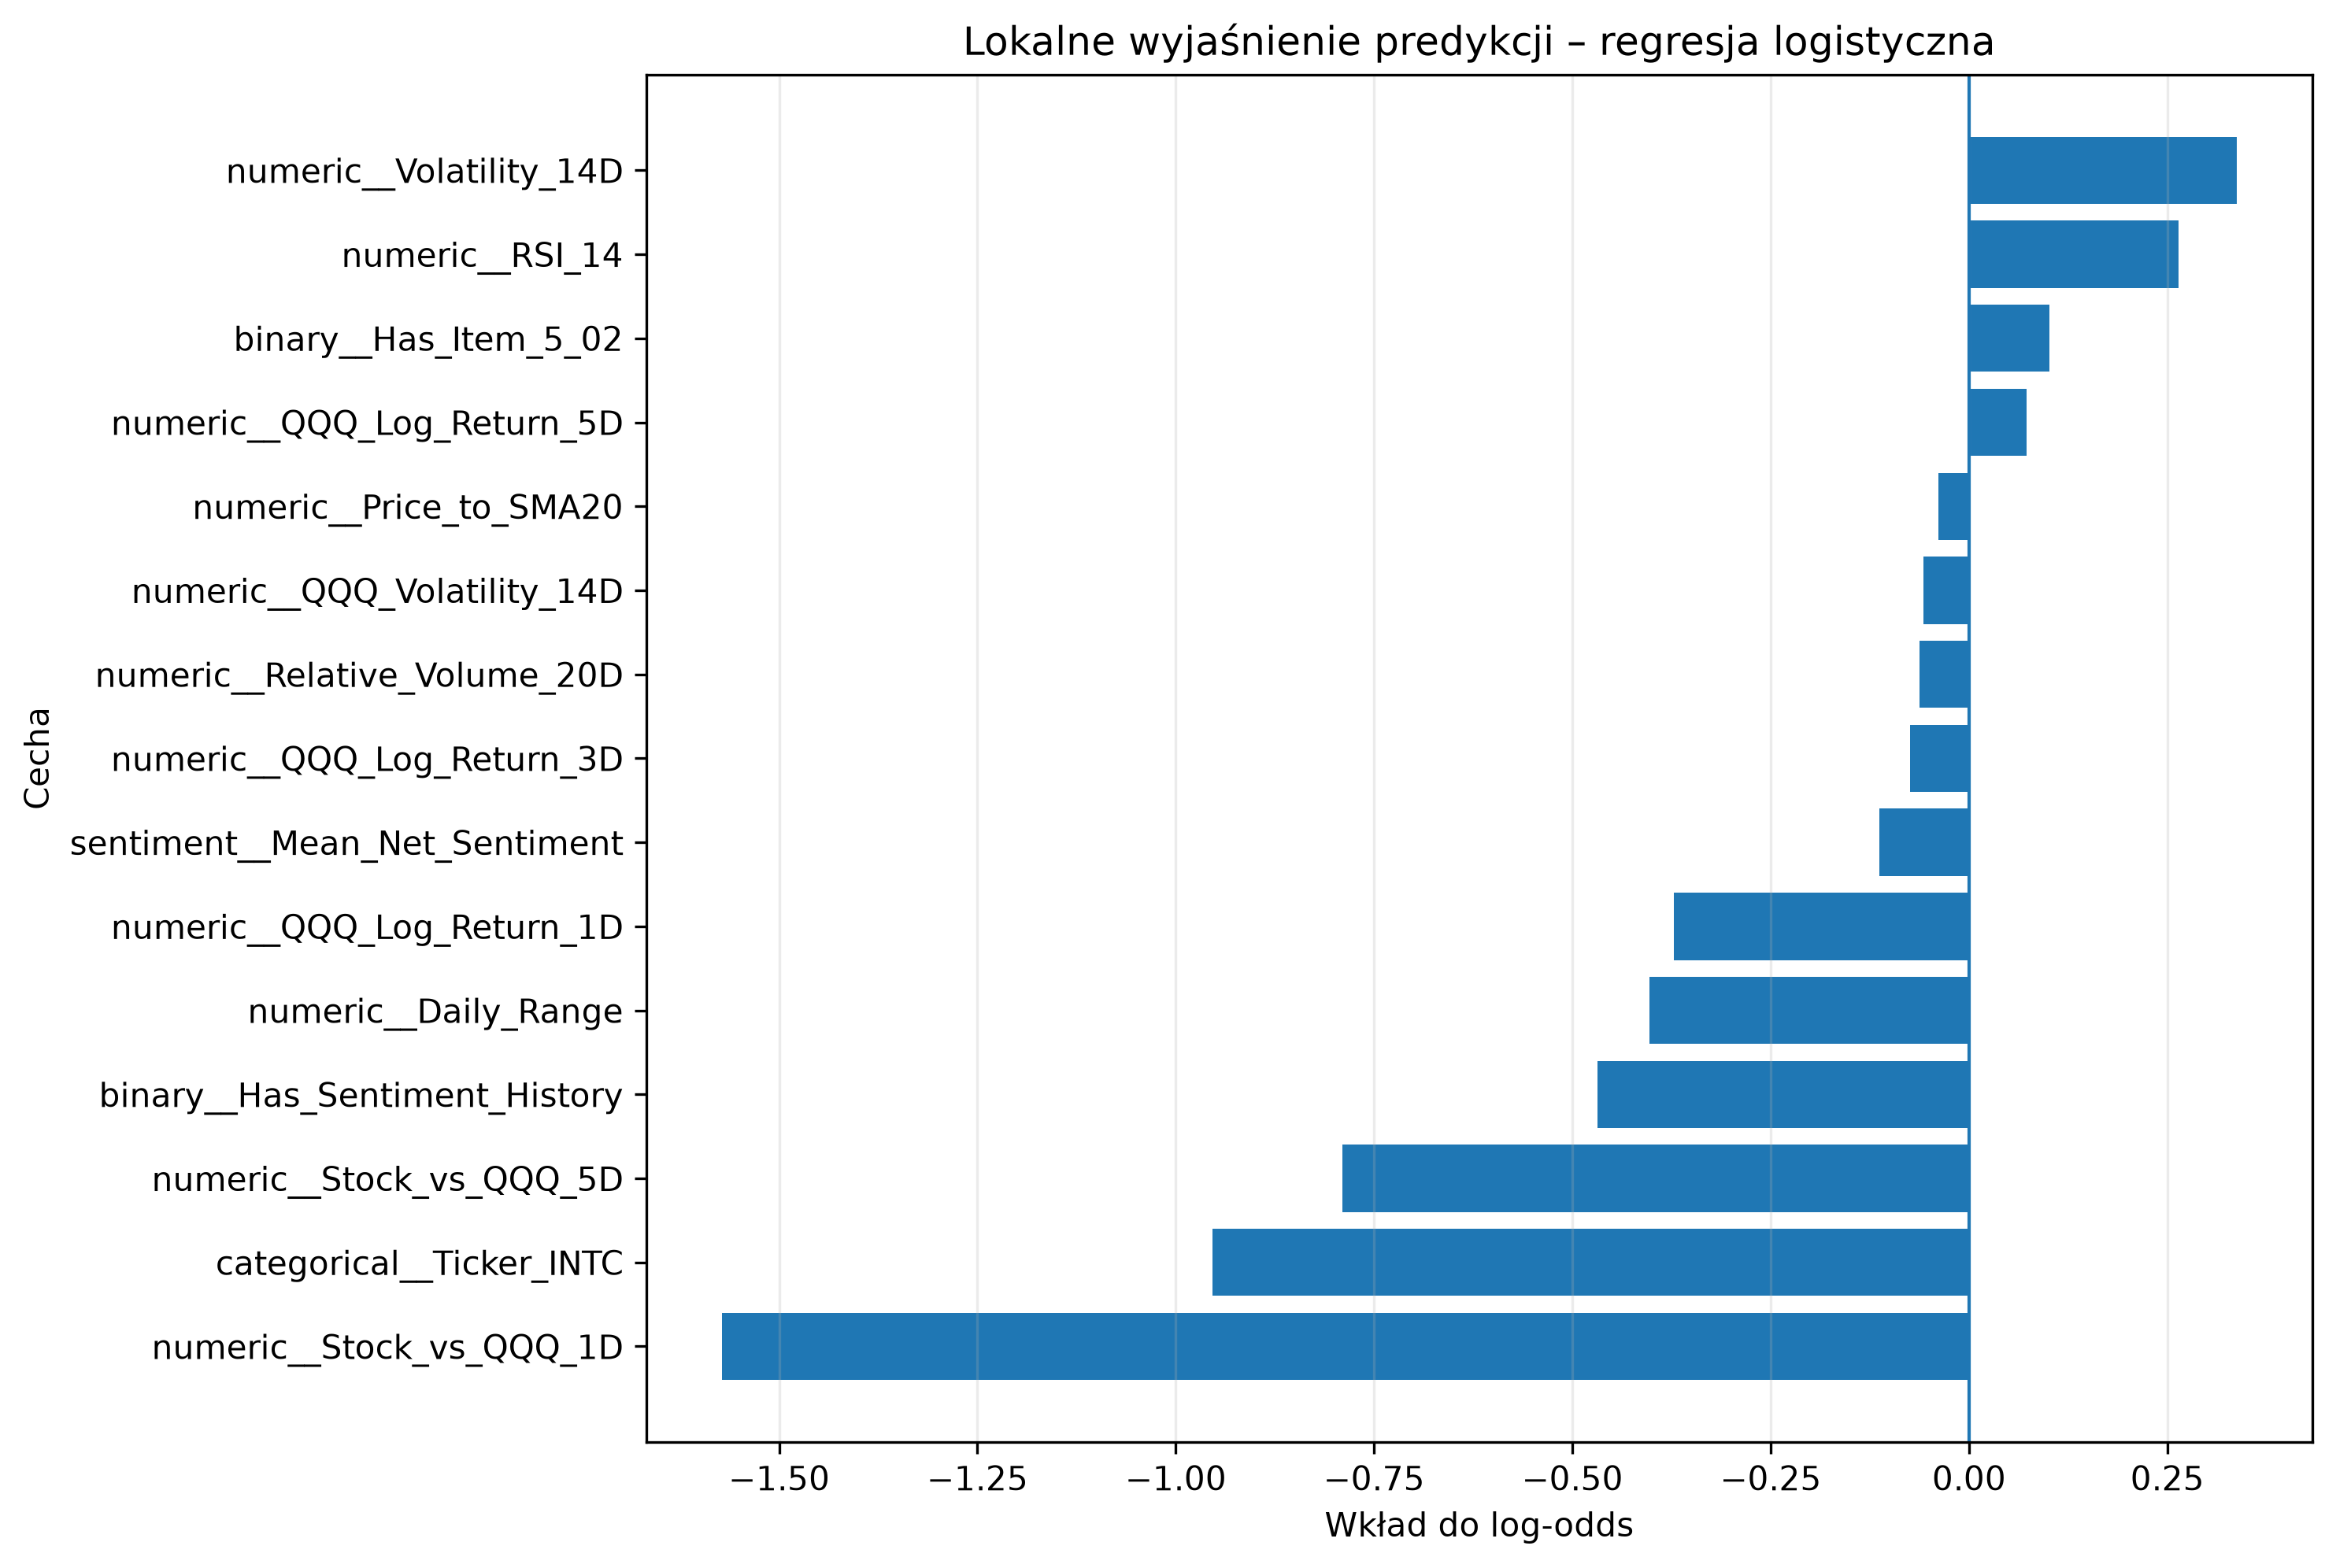

The data file committed next to this chart (first rows):
Feature, Model_Input_Value, Coefficient_Log_Odds, Log_Odds_Contribution, Abs_Log_Odds_Contribution, Direction, Rank
numeric__Stock_vs_QQQ_1D, 8.918, -0.1763, -1.572, 1.572, toward_class_0, 1
categorical__Ticker_INTC, 1.0, -0.9534, -0.9534, 0.9534, toward_class_0, 2
numeric__Stock_vs_QQQ_5D, 3.561, -0.222, -0.7904, 0.7904, toward_class_0, 3
binary__Has_Sentiment_History, 1.0, -0.4685, -0.4685, 0.4685, toward_class_0, 4
numeric__Daily_Range, 1.771, -0.2277, -0.4032, 0.4032, toward_class_0, 5
numeric__QQQ_Log_Return_1D, 1.045, -0.3558, -0.3717, 0.3717, toward_class_0, 6
numeric__Volatility_14D, 2.545, 0.1326, 0.3373, 0.3373, toward_class_1, 7
numeric__RSI_14, 2.383, 0.1106, 0.2637, 0.2637, toward_class_1, 8
sentiment__Mean_Net_Sentiment, -0.7019, 0.1615, -0.1133, 0.1133, toward_class_0, 9
binary__Has_Item_5_02, 1.0, 0.1016, 0.1016, 0.1016, toward_class_1, 10
numeric__QQQ_Log_Return_3D, 1.098, -0.06784, -0.07448, 0.07448, toward_class_0, 11
numeric__QQQ_Log_Return_5D, 0.6098, 0.1194, 0.07281, 0.07281, toward_class_1, 12
numeric__Relative_Volume_20D, 1.996, -0.0311, -0.06209, 0.06209, toward_class_0, 13
numeric__QQQ_Volatility_14D, -0.4898, 0.1171, -0.05734, 0.05734, toward_class_0, 14
numeric__Price_to_SMA20, 5.504, -0.007032, -0.0387, 0.0387, toward_class_0, 15
sentiment__Sentiment_Momentum_3, -0.3904, -0.07551, 0.02948, 0.02948, toward_class_1, 16
numeric__Intraday_Return, 0.1203, 0.2401, 0.02889, 0.02889, toward_class_1, 17
numeric__Stock_vs_QQQ_3D, 5.404, -0.003369, -0.01821, 0.01821, toward_class_0, 18
categorical__Ticker_GOOGL, 0.0, -0.5257, -0.0, 0.0, neutral, 19
categorical__Ticker_META, 0.0, -0.3714, -0.0, 0.0, neutral, 20
categorical__Ticker_MSFT, 0.0, 0.04607, 0.0, 0.0, neutral, 21
categorical__Ticker_NFLX, 0.0, -0.4449, -0.0, 0.0, neutral, 22
categorical__Ticker_AMD, 0.0, -0.6253, -0.0, 0.0, neutral, 23
categorical__Ticker_AMZN, 0.0, -0.6028, -0.0, 0.0, neutral, 24
categorical__Ticker_AVGO, 0.0, -0.3739, -0.0, 0.0, neutral, 25
categorical__Ticker_ADBE, 0.0, -0.1374, -0.0, 0.0, neutral, 26
binary__Has_EX99, 0.0, -0.4849, -0.0, 0.0, neutral, 27
categorical__Ticker_TSLA, 0.0, -0.08107, -0.0, 0.0, neutral, 28
categorical__Ticker_QCOM, 0.0, -0.08498, -0.0, 0.0, neutral, 29
categorical__Ticker_NVDA, 0.0, -0.2774, -0.0, 0.0, neutral, 30
binary__Has_Event_Earnings, 0.0, -0.3824, -0.0, 0.0, neutral, 31
binary__Has_Event_Guidance, 0.0, 0.4614, 0.0, 0.0, neutral, 32
binary__Has_Event_Buyback, 0.0, 0.1432, 0.0, 0.0, neutral, 33
binary__Has_Item_1_01, 0.0, 0.6352, 0.0, 0.0, neutral, 34
binary__Has_Item_2_03, 0.0, -0.2217, -0.0, 0.0, neutral, 35
binary__Has_Item_2_02, 0.0, -0.1403, -0.0, 0.0, neutral, 36
binary__Has_Item_2_01, 0.0, 0.256, 0.0, 0.0, neutral, 37
binary__Has_Item_1_02, 0.0, -0.296, -0.0, 0.0, neutral, 38
binary__Has_Item_7_01, 0.0, 0.4915, 0.0, 0.0, neutral, 39
binary__Has_Item_5_07, 0.0, -0.1715, -0.0, 0.0, neutral, 40
binary__Has_Item_5_03, 0.0, 0.4176, 0.0, 0.0, neutral, 41
binary__Has_Item_8_01, 0.0, 0.06846, 0.0, 0.0, neutral, 42
